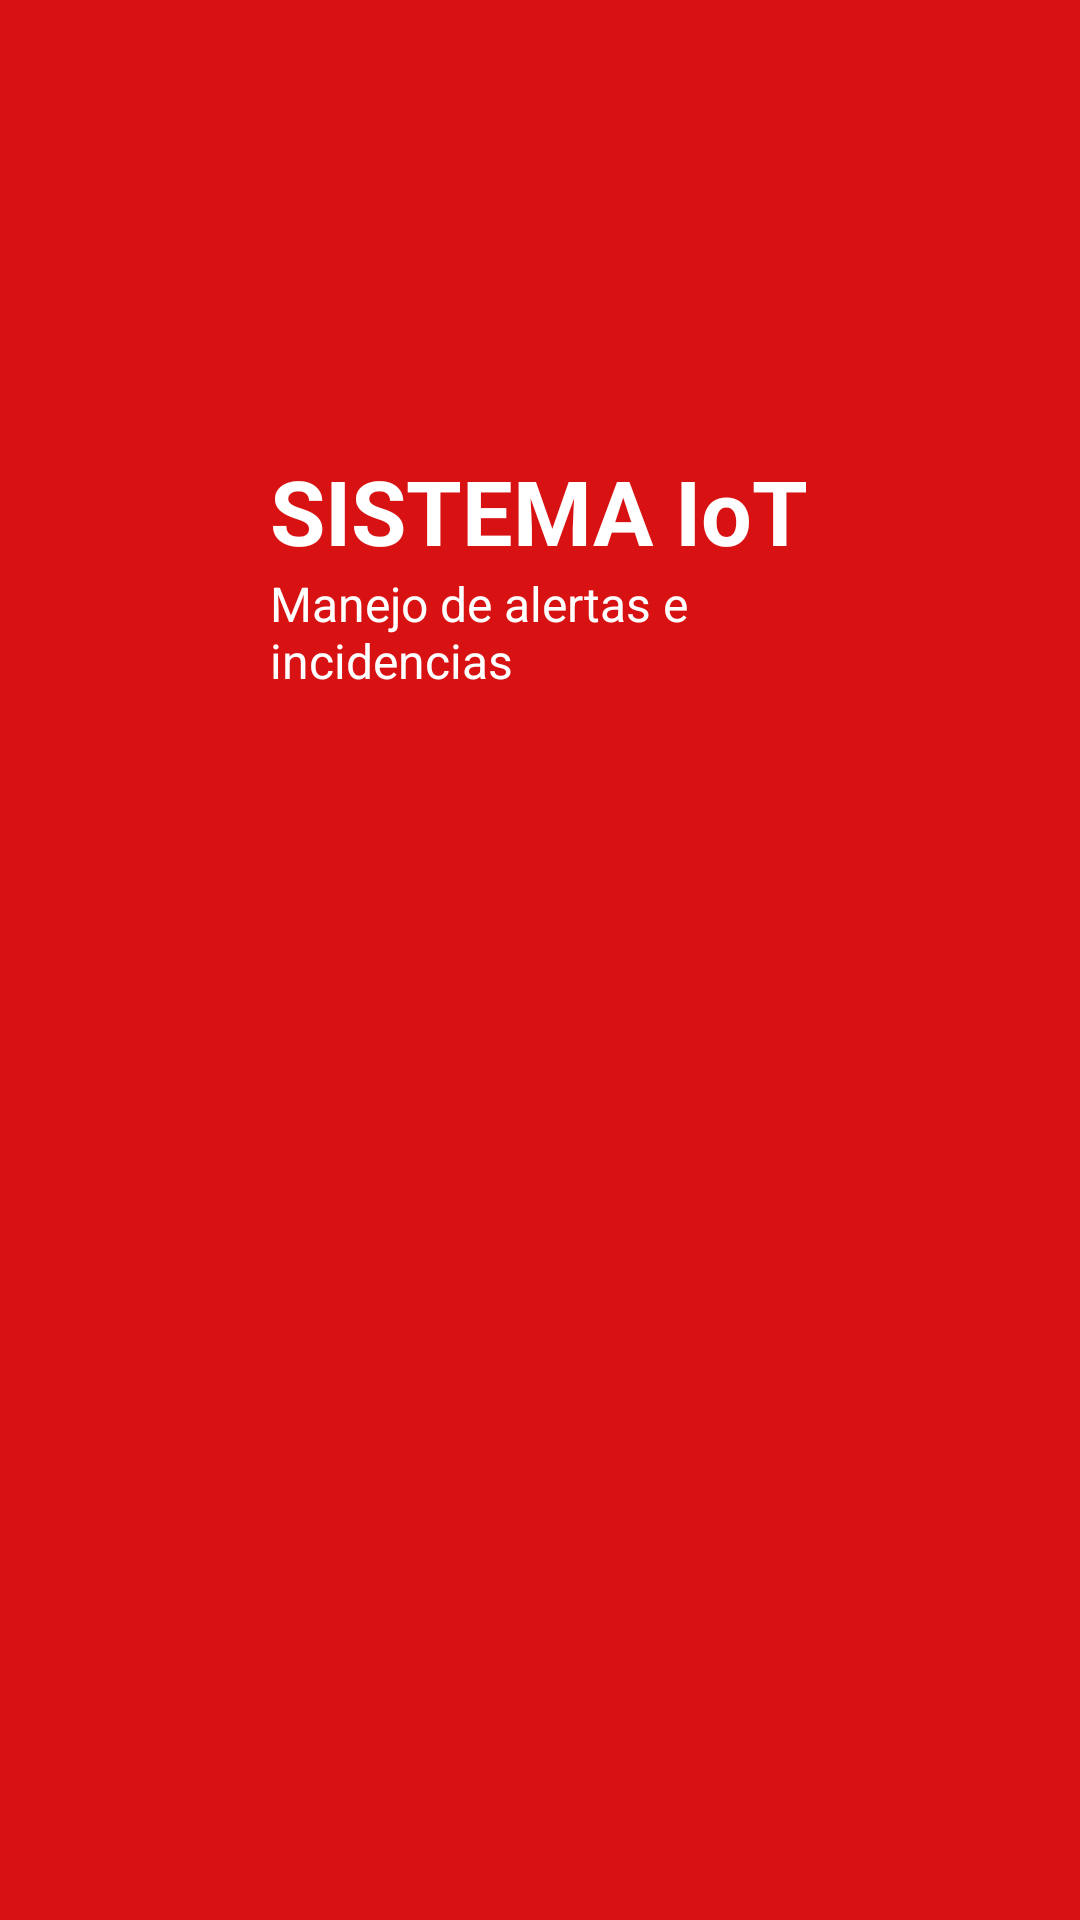

Here is an Android app screen rendered from its layout file. Give the layout XML and the strings, colors and styles it references.
<!-- AndroidManifest.xml: application theme Theme.AppMovil_IoT -->
<!-- res/layout/activity_main.xml -->
<?xml version="1.0" encoding="utf-8"?>
<LinearLayout xmlns:android="http://schemas.android.com/apk/res/android"
    xmlns:app="http://schemas.android.com/apk/res-auto"
    xmlns:tools="http://schemas.android.com/tools"
    android:id="@+id/main"
    android:layout_width="match_parent"
    android:layout_height="match_parent"
    tools:context=".MainActivity"
    android:background="@color/rojo"
    android:orientation="vertical">

    <ImageView
        android:layout_width="wrap_content"
        android:layout_height="wrap_content"
        android:src="@drawable/ic_logo"
        android:layout_gravity="center"
        android:layout_marginTop="150dp"/>
    <TextView
        android:layout_width="match_parent"
        android:layout_height="wrap_content"
        android:text="SISTEMA IoT"
        android:textSize="30sp"
        android:textColor="@color/white"
        android:textStyle="bold"
        android:layout_marginStart="90dp"
        android:layout_marginEnd="90dp"/>
    <TextView
        android:layout_width="match_parent"
        android:layout_height="wrap_content"
        android:text="Manejo de alertas e incidencias"
        android:textColor="@color/white"
        android:layout_marginStart="90dp"
        android:layout_marginEnd="90dp"
        android:textSize="16sp"/>

</LinearLayout>
<!-- resources referenced by this layout -->
<resources>
  <color name="rojo">#d81212</color>
  <color name="white">#FFFFFFFF</color>
  <style name="Theme.AppMovil_IoT" parent="Base.Theme.AppMovil_IoT" />
  <style name="Base.Theme.AppMovil_IoT" parent="Theme.Material3.DayNight.NoActionBar">
          
          
      </style>
</resources>
